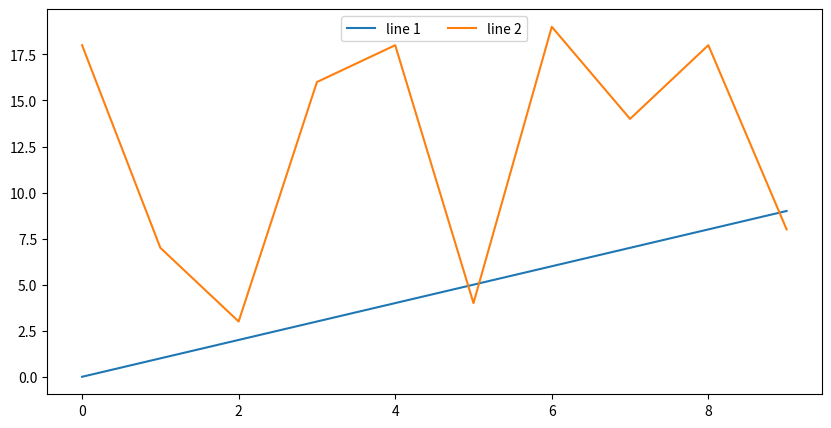

The script that saved this image:
# pyplot is the plotting module
import matplotlib.pyplot as plt
import random

# generate the data
xs = range(10) # 0...9
ys1 = range(10) # 0...9
ys2 = [random.randint(0, 20) for i in range(10)] # 10 random numbers from 0-19

# create a 10-inch x 5-inch figure
fig = plt.figure(figsize=(10,5))

# draw a line graph
plt.plot(xs, ys1, label='line 1')
plt.plot(xs, ys2, label='line 2')

# create the legend
plt.legend(loc='upper center', ncol = 4)

# finally, render and store the figure in an image
plt.savefig('twolines.png', format='png')